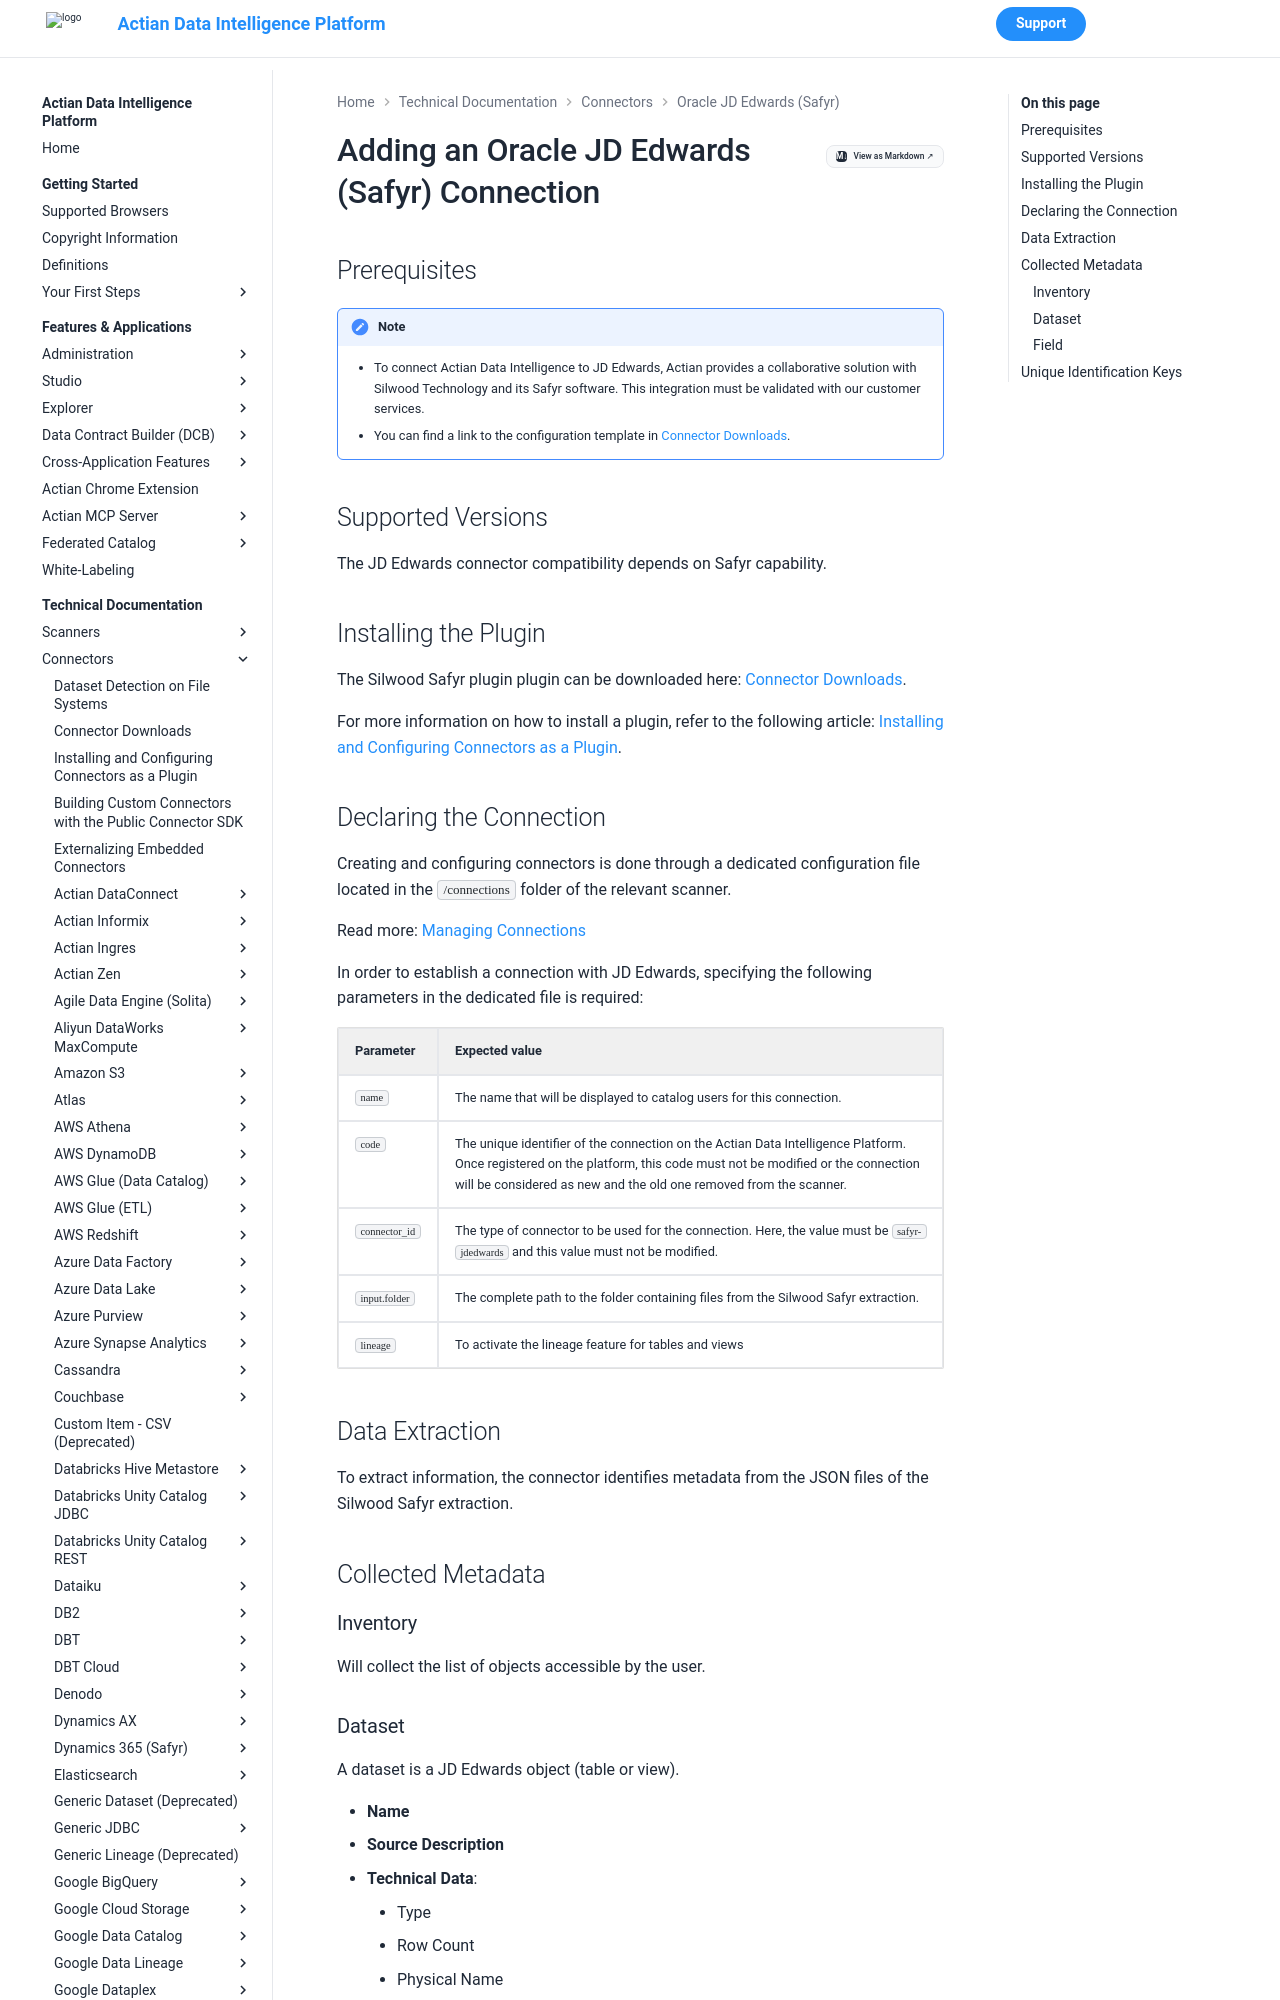

repository: ActianCorp/zeenea-platform-docs · page: latest/technical-documentation/connectors/oracle-jd-edwards/oracle-jd-edwards.html · generator: mkdocs

# Adding an Oracle JD Edwards (Safyr) Connection

## Prerequisites

!!! note
    * To connect Actian Data Intelligence to JD Edwards, Actian provides a collaborative solution with Silwood Technology and its Safyr software. This integration must be validated with our customer services.
    * You can find a link to the configuration template in [Connector Downloads](../connectors-list.md).


## Supported Versions

The JD Edwards connector compatibility depends on Safyr capability.

## Installing the Plugin

The Silwood Safyr plugin plugin can be downloaded here: [Connector Downloads](../connectors-list.md# "title: Connector Downloads").

For more information on how to install a plugin, refer to the following article: [Installing and Configuring Connectors as a Plugin](../connectors-install-as-plugin.md# "title: Installing and Configuring Connectors as a Plugin").
